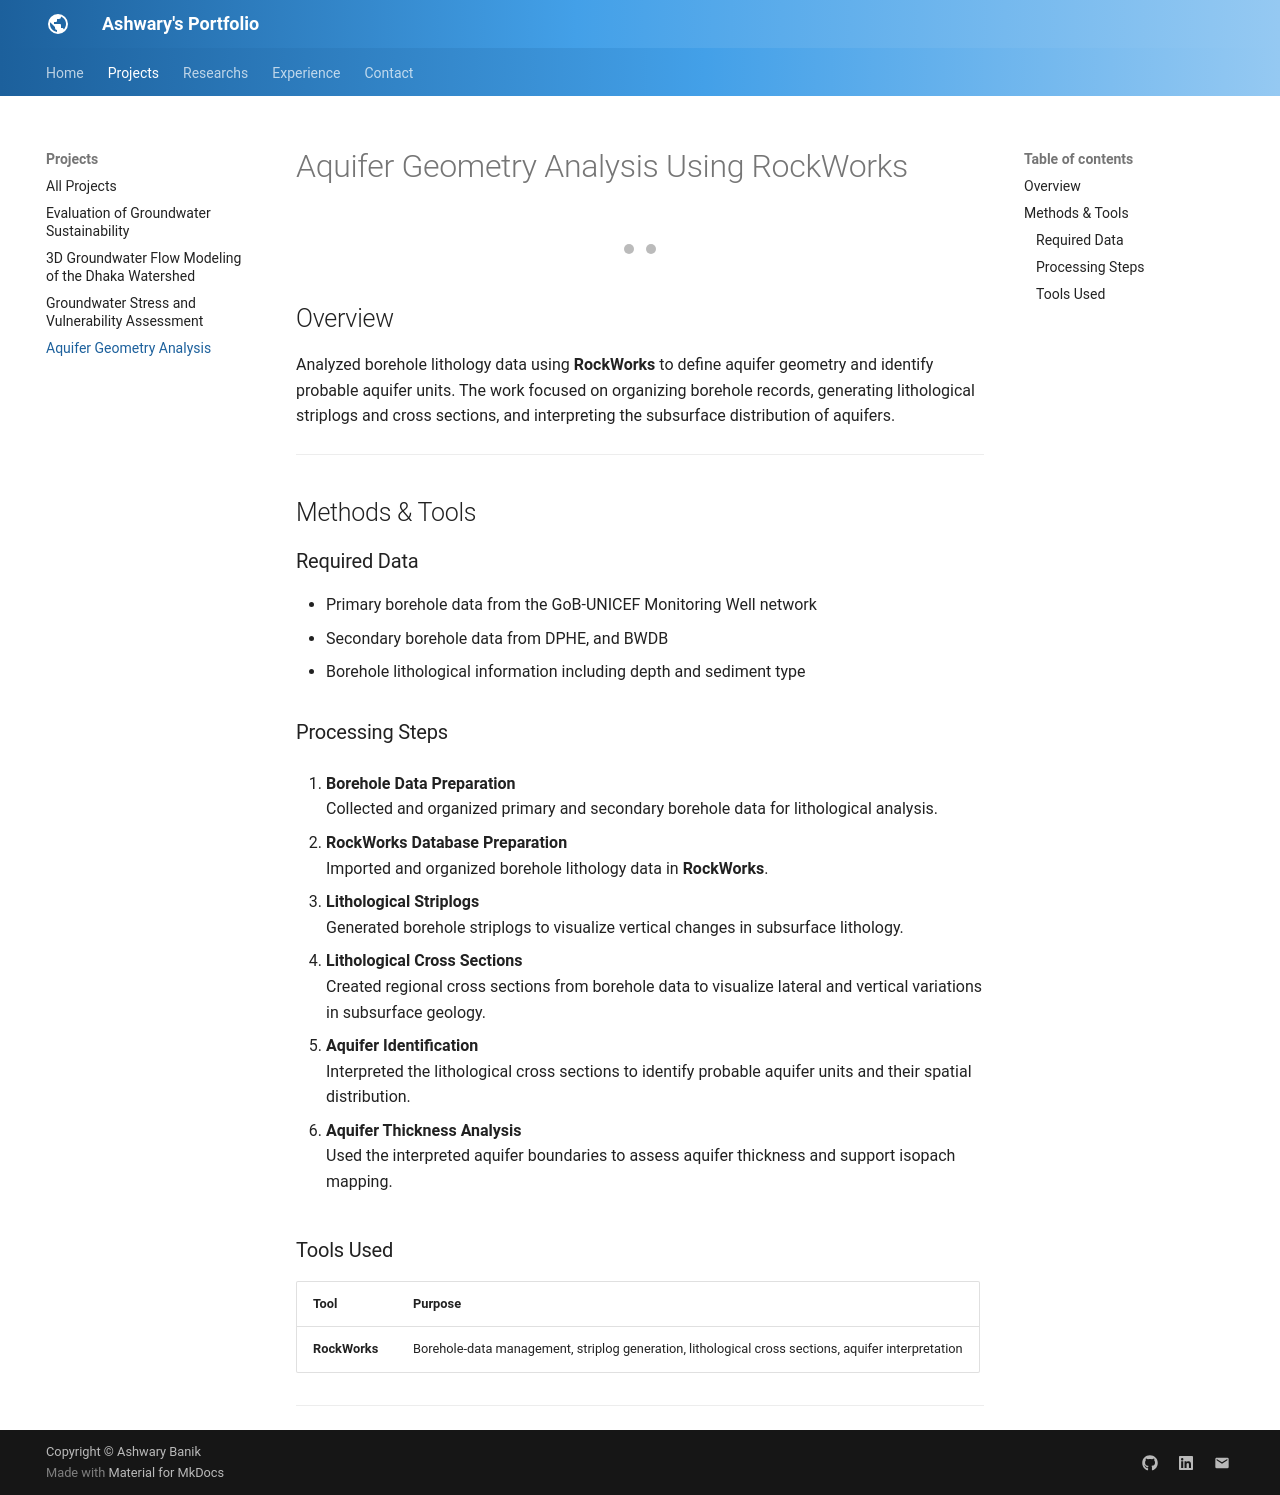

repository: AshwaryBanik/ashwarybanik.github.io · page: projects/aquifer/index.html · generator: mkdocs

# Aquifer Geometry Analysis Using RockWorks


<div class="project-slider">

  <div class="project-slide">
    <img src="../../assets/images/rockworks-1.jpg" alt="Project image 1">
  </div>

  <div class="project-slide">
    <img src="../../assets/images/rockworks-2.jpg" alt="Project image 2">
  </div>
</div>

<div class="project-dots">
  <span class="project-dot" onclick="currentProjectSlide(1)"></span>
  <span class="project-dot" onclick="currentProjectSlide(2)"></span>
</div>

<style>
.project-slider {
  position: relative;
  width: 100%;
  max-width: 850px;
  margin: 20px auto 8px;
  overflow: hidden;
  border-radius: 10px;
}

.project-slide {
  display: none;
  width: 100%;
}

.project-slide img {
  display: block;
  width: 100%;
  height: auto;
  border-radius: 10px;
}

.project-dots {
  text-align: center;
  margin-top: 8px;
  margin-bottom: 20px;
}

.project-dot {
  display: inline-block;
  width: 10px;
  height: 10px;
  margin: 0 4px;
  background: #bbb;
  border-radius: 50%;
  cursor: pointer;
}

.project-dot.active {
  background: #555;
}
</style>

<script>
let projectSlideIndex = 0;

function showProjectSlide(n) {
  const slides = document.getElementsByClassName("project-slide");
  const dots = document.getElementsByClassName("project-dot");

  for (let i = 0; i < slides.length; i++) {
    slides[i].style.display = "none";
  }

  for (let i = 0; i < dots.length; i++) {
    dots[i].classList.remove("active");
  }

  slides[n].style.display = "block";
  dots[n].classList.add("active");
}

function nextProjectSlide() {
  const slides = document.getElementsByClassName("project-slide");
  projectSlideIndex++;
  if (projectSlideIndex >= slides.length) {
    projectSlideIndex = 0;
  }
  showProjectSlide(projectSlideIndex);
}

function currentProjectSlide(n) {
  projectSlideIndex = n - 1;
  showProjectSlide(projectSlideIndex);
}

showProjectSlide(projectSlideIndex);
setInterval(nextProjectSlide, 2000);
</script>




## Overview

Analyzed borehole lithology data using **RockWorks** to define aquifer geometry and identify probable aquifer units. The work focused on organizing borehole records, generating lithological striplogs and cross sections, and interpreting the subsurface distribution of aquifers.


---

## Methods & Tools

### Required Data

- Primary borehole data from the GoB-UNICEF Monitoring Well network
- Secondary borehole data from DPHE, and BWDB
- Borehole lithological information including depth and sediment type

### Processing Steps

1. **Borehole Data Preparation**  
    Collected and organized primary and secondary borehole data for lithological analysis.

2. **RockWorks Database Preparation**  
    Imported and organized borehole lithology data in **RockWorks**.

3. **Lithological Striplogs**  
    Generated borehole striplogs to visualize vertical changes in subsurface lithology.

4. **Lithological Cross Sections**  
    Created regional cross sections from borehole data to visualize lateral and vertical variations in subsurface geology.

5. **Aquifer Identification**  
    Interpreted the lithological cross sections to identify probable aquifer units and their spatial distribution.

6. **Aquifer Thickness Analysis**  
    Used the interpreted aquifer boundaries to assess aquifer thickness and support isopach mapping.

### Tools Used

| Tool | Purpose |
|---|---|
| **RockWorks** | Borehole-data management, striplog generation, lithological cross sections, aquifer interpretation |

---
